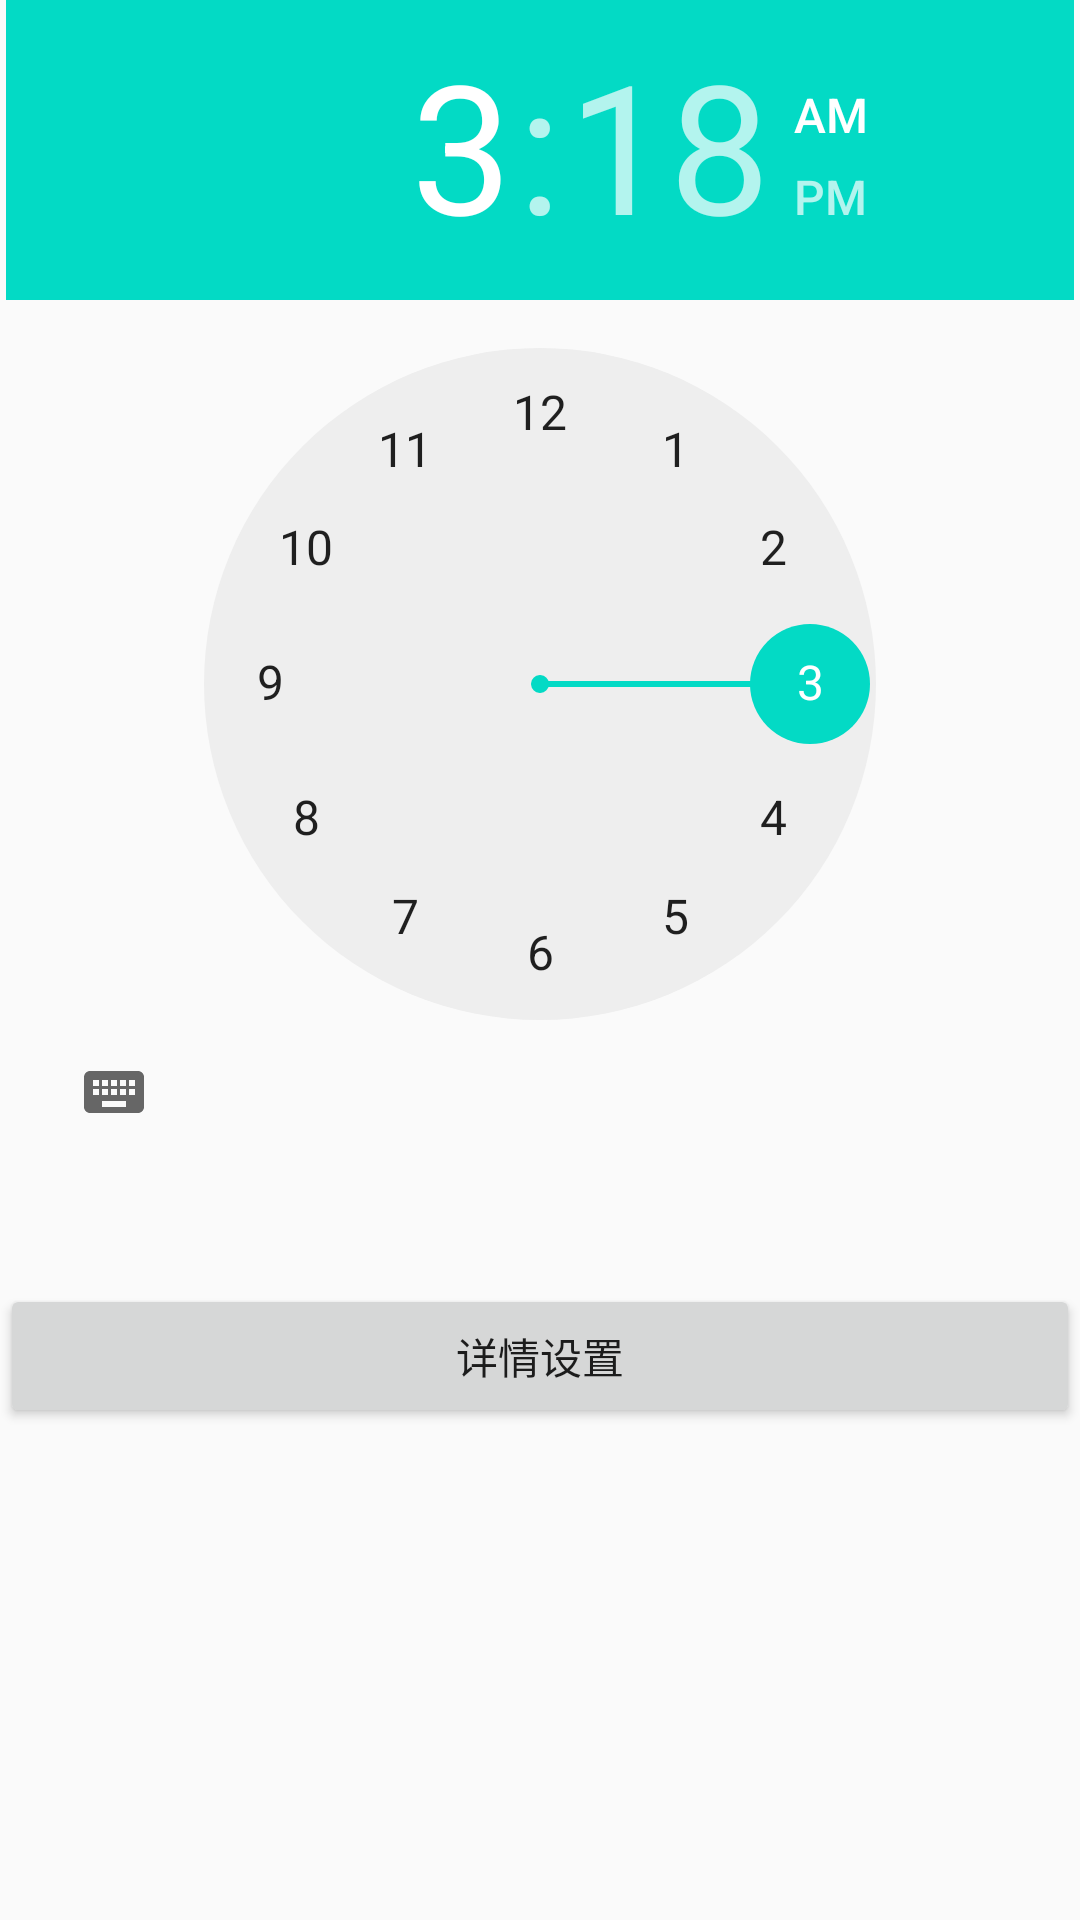

Layout XML and referenced resources for this Android screen:
<!-- AndroidManifest.xml: application theme AppTheme -->
<!-- res/layout/activity_alarm.xml -->
<?xml version="1.0" encoding="utf-8"?>

<LinearLayout xmlns:android="http://schemas.android.com/apk/res/android"
              android:layout_width="match_parent"
              android:layout_height="match_parent"
              android:orientation="vertical"
              android:weightSum="1">


    <TimePicker
        android:id="@+id/alarm_time_tp"
        android:layout_width="356dp"
        android:layout_height="wrap_content"
        android:layout_gravity="center"/>

    <Button
        android:id="@+id/bt_edit"
        android:layout_width="match_parent"
        android:layout_height="wrap_content"
        android:layout_marginTop="40dp"
        android:onClick="edit"
        android:text="详情设置"/>

</LinearLayout>
<!-- resources referenced by this layout -->
<resources>
  <style name="AppTheme" parent="Theme.AppCompat.Light.DarkActionBar">
          
          <item name="colorPrimary">@color/colorPrimary</item>
          <item name="colorPrimaryDark">@color/colorPrimaryDark</item>
          <item name="colorAccent">@color/colorAccent</item>
  
          <item name="actionModeStyle">@style/Widget.AppCompat.ActionMode</item>
      </style>
  <!-- not gathered from this repository: default colours our renderer supplied (Android Studio template values) -->
  <color name="colorPrimary">#FF6200EE</color>
  <color name="colorPrimaryDark">#FF3700B3</color>
  <color name="colorAccent">#FF03DAC5</color>
</resources>
